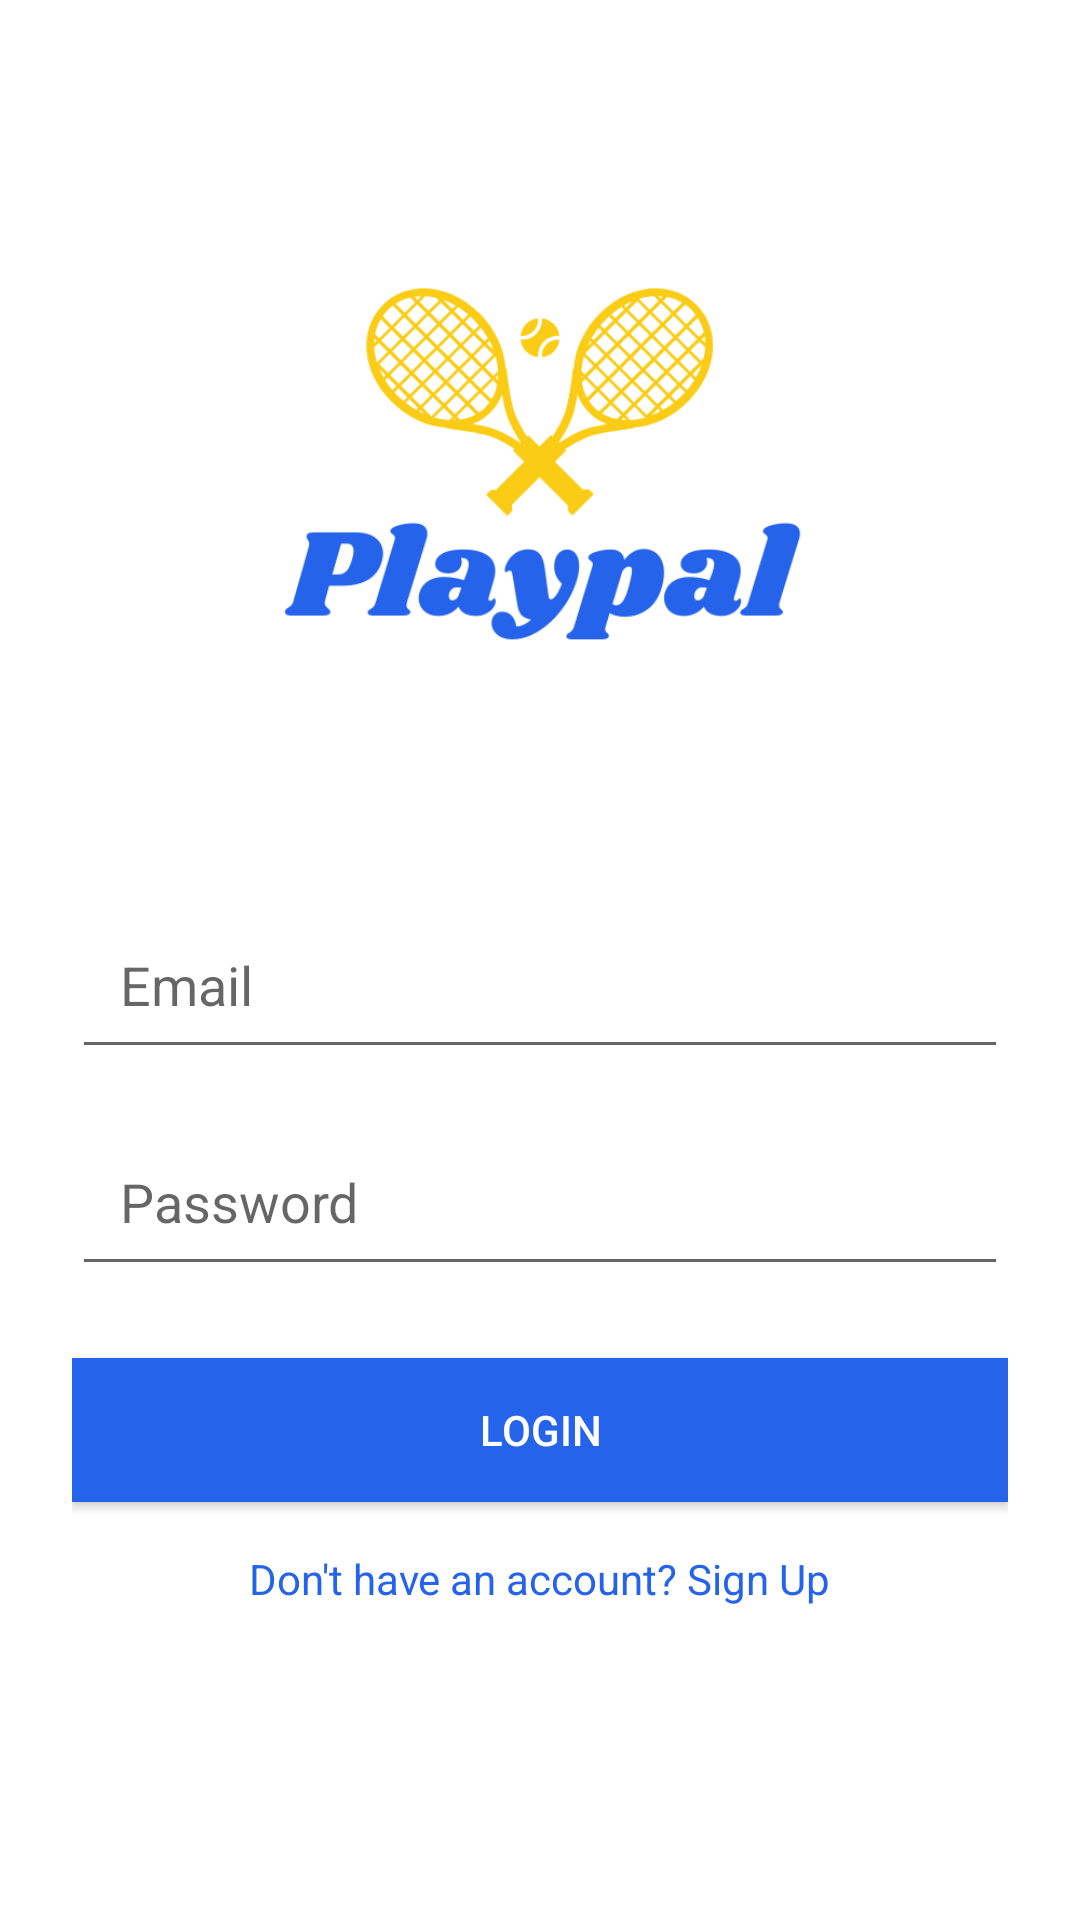

This screen was rendered from an Android layout file. Write that file and the resources it references.
<!-- AndroidManifest.xml: application theme Theme.PlayPal -->
<!-- res/layout/activity_login.xml -->
<?xml version="1.0" encoding="utf-8"?>
<LinearLayout xmlns:android="http://schemas.android.com/apk/res/android"
    android:layout_width="match_parent"
    android:layout_height="match_parent"
    android:orientation="vertical"
    android:padding="24dp">

    <ImageView
        android:layout_width="180dp"
        android:layout_height="180dp"
        android:layout_gravity="center"
        android:layout_marginTop="48dp"
        android:src="@drawable/playpal"
        android:contentDescription="PlayPal Logo" />

    <EditText
        android:id="@+id/emailEditText"
        android:layout_width="match_parent"
        android:layout_height="wrap_content"
        android:layout_marginTop="48dp"
        android:hint="Email"
        android:inputType="textEmailAddress"
        android:padding="16dp"
        />

    <EditText
        android:id="@+id/passwordEditText"
        android:layout_width="match_parent"
        android:layout_height="wrap_content"
        android:layout_marginTop="16dp"
        android:hint="Password"
        android:inputType="textPassword"
        android:padding="16dp"
         />

    <Button
        android:id="@+id/loginButton"
        android:layout_width="match_parent"
        android:layout_height="wrap_content"
        android:layout_marginTop="24dp"
        android:background="@color/blue_primary"
        android:text="Login"
        android:textColor="@android:color/white" />

    <TextView
        android:id="@+id/signUpTextView"
        android:layout_width="wrap_content"
        android:layout_height="wrap_content"
        android:layout_gravity="center"
        android:layout_marginTop="16dp"
        android:text="Don't have an account? Sign Up"
        android:textColor="@color/blue_primary" />
</LinearLayout>
<!-- resources referenced by this layout -->
<resources>
  <color name="blue_primary">#2563EB</color>
  <!-- drawable playpal: png bitmap (drawable, 46646 bytes) -->
  <style name="Theme.PlayPal" parent="Theme.MaterialComponents.Light.DarkActionBar">
          
          <item name="colorPrimary">@color/blue_primary</item>
          <item name="colorPrimaryVariant">@color/blue_primary</item>
          <item name="colorOnPrimary">@android:color/white</item>
          
          <item name="android:statusBarColor">?attr/colorPrimaryVariant</item>
      </style>
</resources>
